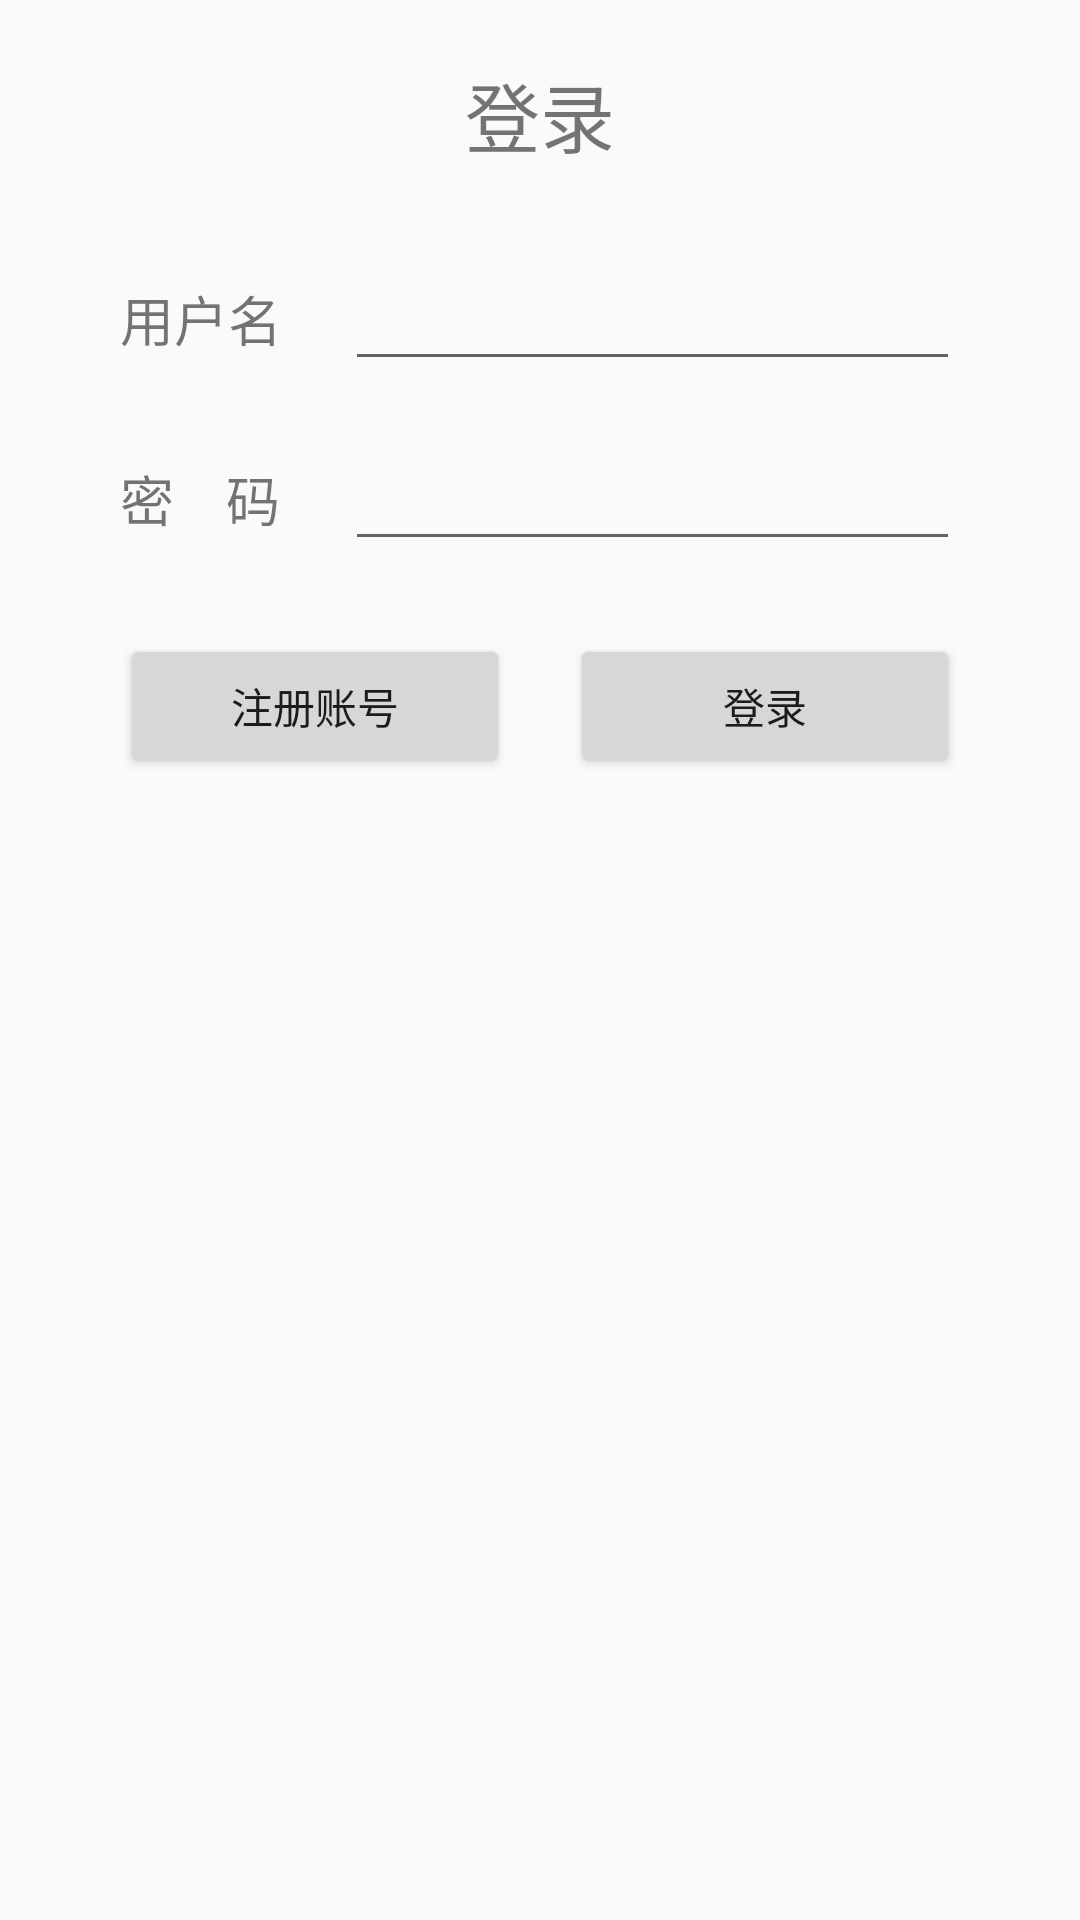

Layout XML and referenced resources for this Android screen:
<!-- AndroidManifest.xml: application theme AppTheme -->
<!-- res/layout/activity_login.xml -->
<?xml version="1.0" encoding="utf-8"?>
<LinearLayout xmlns:android="http://schemas.android.com/apk/res/android"
    android:layout_width="match_parent"
    android:layout_height="match_parent"
    android:orientation="vertical">


    <TextView
        android:layout_width="match_parent"
        android:layout_height="wrap_content"
        android:gravity="center"
        android:paddingVertical="20dp"
        android:text="登录"
        android:textSize="25sp" />

    <LinearLayout
        android:layout_width="match_parent"
        android:layout_height="60dp"
        android:orientation="horizontal"
        android:paddingHorizontal="40dp">

        <TextView
            android:layout_width="75dp"
            android:layout_height="wrap_content"
            android:layout_gravity="center_vertical"
            android:text="用户名"
            android:textSize="18sp" />

        <EditText
            android:id="@+id/nicknameinput"
            android:layout_width="0dp"
            android:layout_height="wrap_content"
            android:layout_gravity="center_vertical"
            android:layout_weight="1" />

    </LinearLayout>

    <LinearLayout
        android:layout_width="match_parent"
        android:layout_height="60dp"
        android:orientation="horizontal"
        android:paddingHorizontal="40dp">

        <TextView
            android:layout_width="75dp"
            android:layout_height="wrap_content"
            android:layout_gravity="center_vertical"
            android:text="密    码"
            android:textSize="18sp" />

        <EditText
            android:id="@+id/passwordinput"
            android:layout_width="0dp"
            android:layout_height="wrap_content"
            android:layout_gravity="center_vertical"
            android:layout_weight="1"
            android:inputType="textPassword" />

    </LinearLayout>

    <LinearLayout
        android:layout_width="match_parent"
        android:layout_height="wrap_content"
        android:orientation="horizontal"
        android:paddingHorizontal="40dp"
        android:paddingTop="15dp">

        <Button
            android:id="@+id/toregisterbtn"
            android:layout_width="0dp"
            android:layout_height="wrap_content"
            android:layout_gravity="center"
            android:layout_weight="1"
            android:gravity="center"
            android:text="注册账号"
            android:layout_marginRight="10dp"/>

        <Button
            android:id="@+id/loginbtn"
            android:layout_width="0dp"
            android:layout_height="wrap_content"
            android:layout_gravity="center"
            android:layout_weight="1"
            android:gravity="center"
            android:text="登录"
            android:layout_marginLeft="10dp"/>

    </LinearLayout>

</LinearLayout>
<!-- resources referenced by this layout -->
<resources>
  <style name="AppTheme" parent="Theme.AppCompat.Light.DarkActionBar">
          
          <item name="colorPrimary">@color/colorPrimary</item>
          <item name="colorPrimaryDark">@color/colorPrimaryDark</item>
          <item name="colorAccent">@color/colorAccent</item>
      </style>
  <!-- not gathered from this repository: default colours our renderer supplied (Android Studio template values) -->
  <color name="colorPrimary">#FF6200EE</color>
  <color name="colorPrimaryDark">#FF3700B3</color>
  <color name="colorAccent">#FF03DAC5</color>
</resources>
